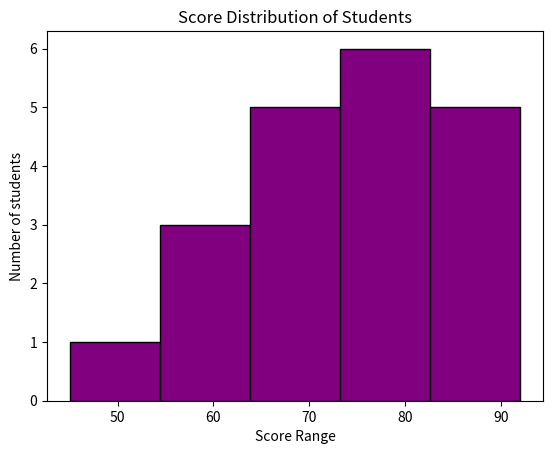

This figure's Python source:
#plt.hist(data, bins=number_of_bins, color='colorname', edgecolor='black')
import matplotlib.pyplot as plt

scores = [45,67,89,56, 78, 88, 92, 60, 74, 81, 59, 66, 75, 82, 90, 85, 70, 73, 68, 77]

plt.hist(scores, bins=5, color='purple', edgecolor='black')
plt.xlabel('Score Range')
plt.ylabel('Number of students')
plt.title('Score Distribution of Students')
plt.show()